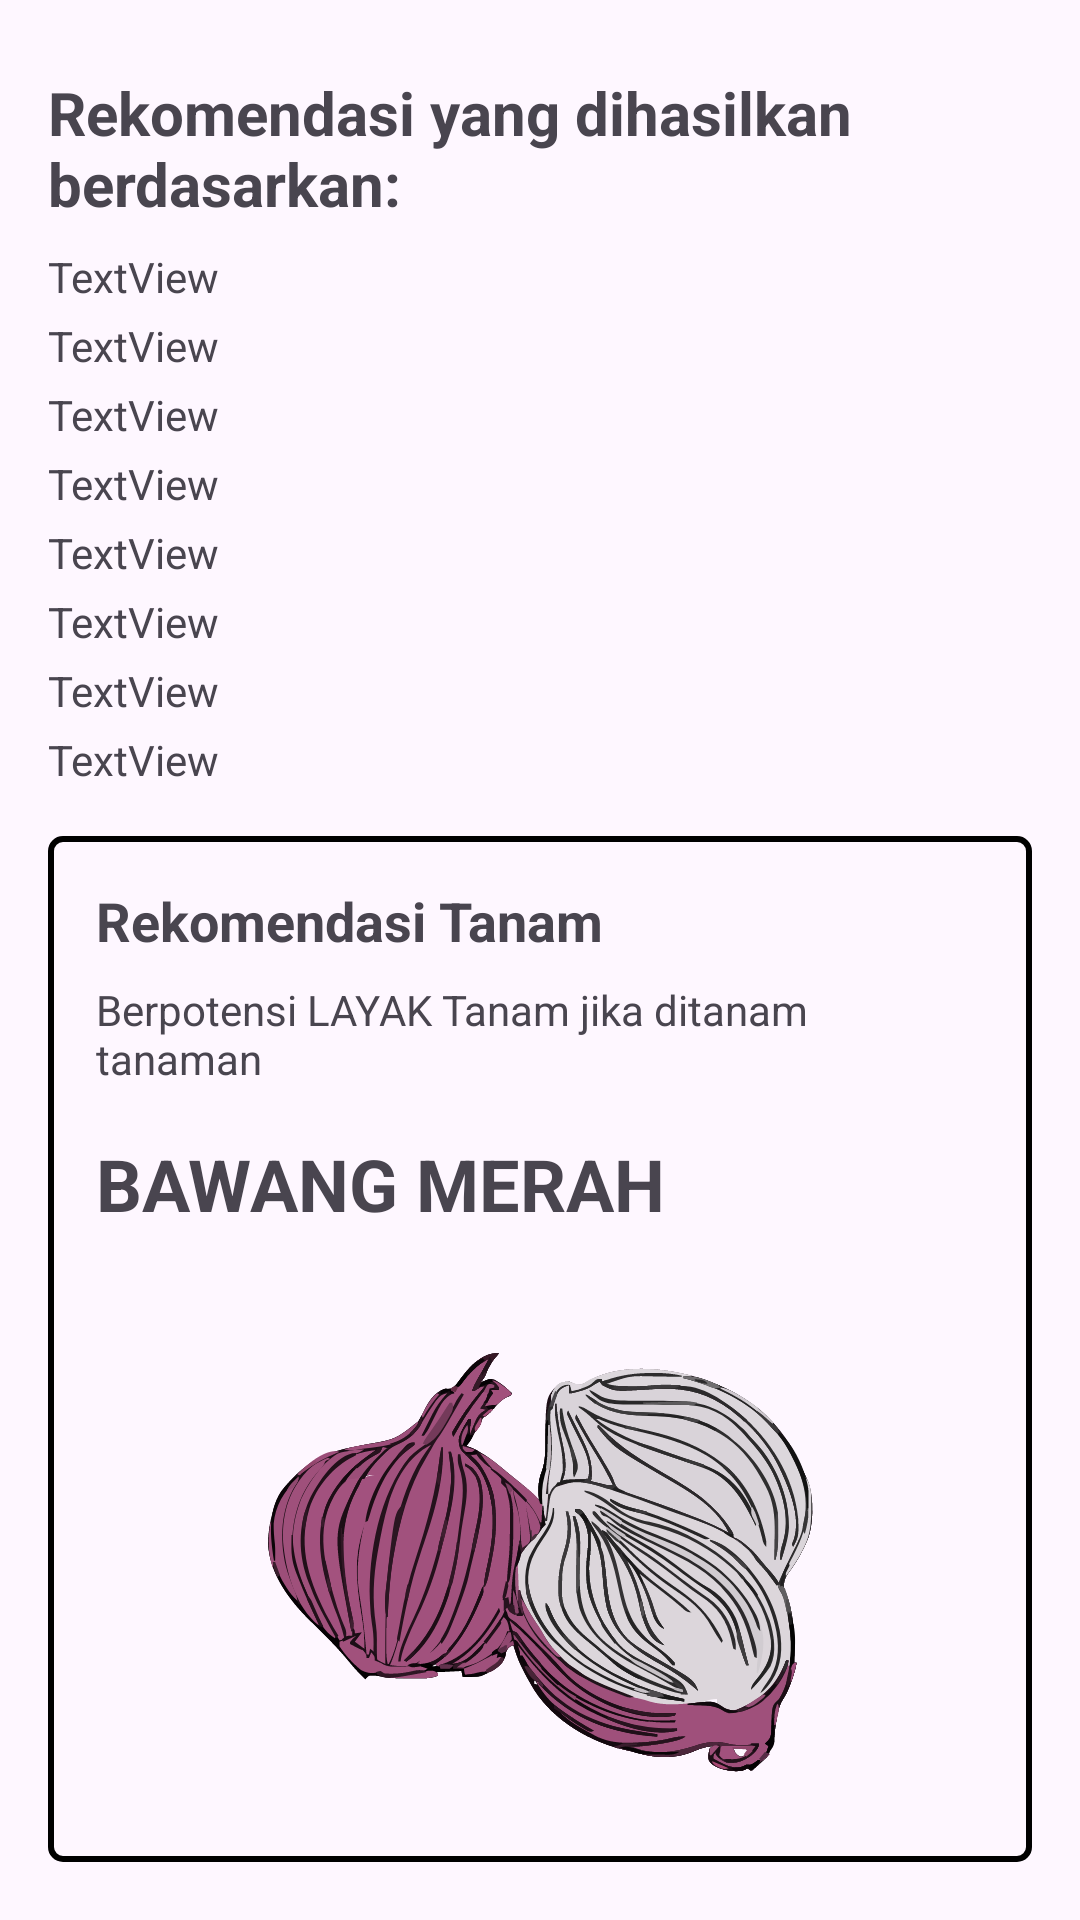

Here is an Android app screen rendered from its layout file. Give the layout XML and the strings, colors and styles it references.
<!-- AndroidManifest.xml: application theme Theme.RekomendasiTanam -->
<!-- res/layout/activity_result_recommendation.xml -->
<?xml version="1.0" encoding="utf-8"?>
<androidx.constraintlayout.widget.ConstraintLayout xmlns:android="http://schemas.android.com/apk/res/android"
    xmlns:app="http://schemas.android.com/apk/res-auto"
    xmlns:tools="http://schemas.android.com/tools"
    android:id="@+id/main"
    android:layout_width="match_parent"
    android:layout_height="match_parent"
    tools:context=".view.ResultRecommendationActivity">


    <LinearLayout
        android:id="@+id/container"
        android:layout_width="match_parent"
        android:layout_height="342dp"
        android:layout_marginStart="16dp"
        android:layout_marginTop="16dp"
        android:layout_marginEnd="16dp"
        android:background="@drawable/border"
        android:orientation="vertical"
        android:padding="16dp"
        app:layout_constraintEnd_toEndOf="parent"
        app:layout_constraintHorizontal_bias="0.0"
        app:layout_constraintStart_toStartOf="parent"
        app:layout_constraintTop_toBottomOf="@+id/tvNilaiSoil">

        
        <TextView
            android:id="@+id/tv_masukkan_data"
            android:layout_width="match_parent"
            android:layout_height="wrap_content"
            android:layout_marginBottom="8dp"
            android:text="Rekomendasi Tanam"
            android:textSize="18sp"
            android:textStyle="bold" />

        
        <TextView
            android:id="@+id/tv_description"
            android:layout_width="match_parent"
            android:layout_height="wrap_content"
            android:layout_marginBottom="16dp"
            android:text="Berpotensi LAYAK Tanam jika ditanam tanaman"
            android:textSize="14sp" />

        <TextView
            android:id="@+id/tvCrop"
            android:layout_width="match_parent"
            android:layout_height="wrap_content"
            android:text="BAWANG MERAH"
            android:textSize="24sp"
            android:textStyle="bold" />

        <ImageView
            android:id="@+id/ivCrop"
            android:layout_width="wrap_content"
            android:layout_height="200dp"
            android:layout_marginTop="10dp"
            android:src="@drawable/bawang" />
    </LinearLayout>

    <TextView
        android:id="@+id/textView2"
        android:layout_width="0dp"
        android:layout_height="wrap_content"
        android:layout_marginStart="16dp"
        android:layout_marginTop="24dp"
        android:layout_marginEnd="16dp"
        android:text="@string/text_rekomendasi"
        android:textSize="20sp"
        android:textStyle="bold"
        app:layout_constraintEnd_toEndOf="parent"
        app:layout_constraintStart_toStartOf="parent"
        app:layout_constraintTop_toTopOf="parent" />

    <Button
        android:id="@+id/btnHome"
        android:layout_width="0dp"
        android:layout_height="wrap_content"
        android:layout_marginTop="24dp"
        android:text="Kembali ke Halaman Utama"
        android:background="@drawable/rounded_bg_button"
        app:layout_constraintEnd_toEndOf="@+id/container"
        app:layout_constraintStart_toStartOf="@+id/container"
        app:layout_constraintTop_toBottomOf="@+id/container" />

    <TextView
        android:id="@+id/tvNilaiNirogen"
        android:layout_width="0dp"
        android:layout_height="wrap_content"
        android:layout_marginTop="8dp"
        android:text="TextView"
        app:layout_constraintEnd_toEndOf="@+id/textView2"
        app:layout_constraintStart_toStartOf="@+id/btnHome"
        app:layout_constraintTop_toBottomOf="@+id/textView2" />

    <TextView
        android:id="@+id/tvNilaiPhosporous"
        android:layout_width="0dp"
        android:layout_height="wrap_content"
        android:layout_marginTop="4dp"
        android:text="TextView"
        app:layout_constraintEnd_toEndOf="@+id/tvNilaiNirogen"
        app:layout_constraintStart_toStartOf="@+id/tvNilaiNirogen"
        app:layout_constraintTop_toBottomOf="@+id/tvNilaiNirogen" />

    <TextView
        android:id="@+id/tvNilaiPotassium"
        android:layout_width="0dp"
        android:layout_height="wrap_content"
        android:layout_marginTop="4dp"
        android:text="TextView"
        app:layout_constraintEnd_toEndOf="@+id/tvNilaiPhosporous"
        app:layout_constraintStart_toStartOf="@+id/tvNilaiPhosporous"
        app:layout_constraintTop_toBottomOf="@+id/tvNilaiPhosporous" />

    <TextView
        android:id="@+id/tvNilaiTemperature"
        android:layout_width="0dp"
        android:layout_height="wrap_content"
        android:layout_marginTop="4dp"
        android:text="TextView"
        app:layout_constraintEnd_toEndOf="@+id/tvNilaiPotassium"
        app:layout_constraintStart_toStartOf="@+id/tvNilaiPotassium"
        app:layout_constraintTop_toBottomOf="@+id/tvNilaiPotassium" />

    <TextView
        android:id="@+id/tvNilaiHumidity"
        android:layout_width="0dp"
        android:layout_height="wrap_content"
        android:layout_marginTop="4dp"
        android:text="TextView"
        app:layout_constraintEnd_toEndOf="@+id/tvNilaiTemperature"
        app:layout_constraintStart_toStartOf="@+id/tvNilaiTemperature"
        app:layout_constraintTop_toBottomOf="@+id/tvNilaiTemperature" />

    <TextView
        android:id="@+id/tvNilaiPh"
        android:layout_width="0dp"
        android:layout_height="wrap_content"
        android:layout_marginTop="4dp"
        android:text="TextView"
        app:layout_constraintEnd_toEndOf="@+id/tvNilaiHumidity"
        app:layout_constraintStart_toStartOf="@+id/tvNilaiHumidity"
        app:layout_constraintTop_toBottomOf="@+id/tvNilaiHumidity" />

    <TextView
        android:id="@+id/tvNilaiRainfall"
        android:layout_width="0dp"
        android:layout_height="wrap_content"
        android:layout_marginTop="4dp"
        android:text="TextView"
        app:layout_constraintEnd_toEndOf="@+id/tvNilaiPh"
        app:layout_constraintStart_toStartOf="@+id/tvNilaiPh"
        app:layout_constraintTop_toBottomOf="@+id/tvNilaiPh" />

    <TextView
        android:id="@+id/tvNilaiSoil"
        android:layout_width="0dp"
        android:layout_height="wrap_content"
        android:layout_marginTop="4dp"
        android:text="TextView"
        app:layout_constraintEnd_toEndOf="@+id/tvNilaiRainfall"
        app:layout_constraintStart_toStartOf="@+id/tvNilaiRainfall"
        app:layout_constraintTop_toBottomOf="@+id/tvNilaiRainfall" />

</androidx.constraintlayout.widget.ConstraintLayout>
<!-- resources referenced by this layout -->
<resources>
  <!-- drawable bawang: vector/xml drawable (drawable, 177902 chars, omitted) -->
  <!-- drawable border (drawable) -->
  <shape xmlns:android="http://schemas.android.com/apk/res/android"
      android:shape="rectangle">
      <solid android:color="@android:color/transparent"/>
      <stroke
          android:width="2dp"
          android:color="#000000"/>
      <corners android:radius="4dp"/>
  </shape>
  <!-- drawable rounded_bg_button (drawable) -->
  <?xml version="1.0" encoding="utf-8"?>
  <shape xmlns:android="http://schemas.android.com/apk/res/android">
      <corners android:radius="10dp" />
      <solid android:color="@color/green_700" />
  </shape>
  <string name="text_rekomendasi">Rekomendasi yang dihasilkan berdasarkan:</string>
  <style name="Theme.RekomendasiTanam" parent="Base.Theme.RekomendasiTanam" />
  <color name="green_700">#40513B</color>
  <style name="Base.Theme.RekomendasiTanam" parent="Theme.Material3.Light.NoActionBar">
          
          <item name="colorPrimary">@color/green_700</item>
      </style>
</resources>
